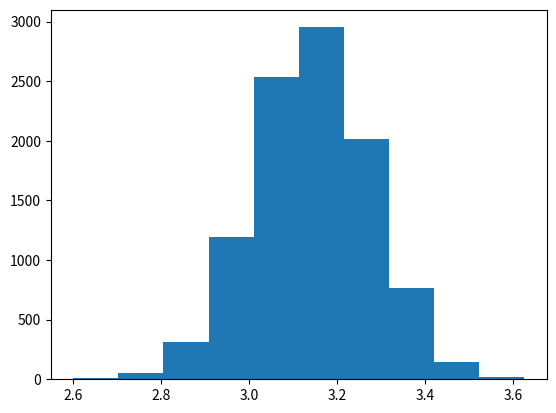

The script that saved this image:
import numpy as np
import matplotlib.pyplot as plt
import math

def montecarlosimulation (needles_dropped,trials):
	'''
	input the number of needles to drop and the number
	of trails to run
	'''
	pi = list()
	for trial in range(1,trials):
		in_circle = 0
		for pair in np.random.rand(needles_dropped,2)**2:
			if pair[0] + pair[1] < 1:
				in_circle += 1
		pi.append(in_circle/needles_dropped*4)
	return pi

diff = 100
num_needles = 10
while diff > 0.0001:
	pi_estimates = montecarlosimulation(needles_dropped=num_needles,trials=10000)
	diff = abs(math.pi - np.mean(pi_estimates))
	print('mean: ',np.mean(pi_estimates),',',
		  'std: ',np.std(pi_estimates),',',
		  'number of needles used: ',num_needles)
	num_needles += 5


plt.hist(pi_estimates)
plt.show()